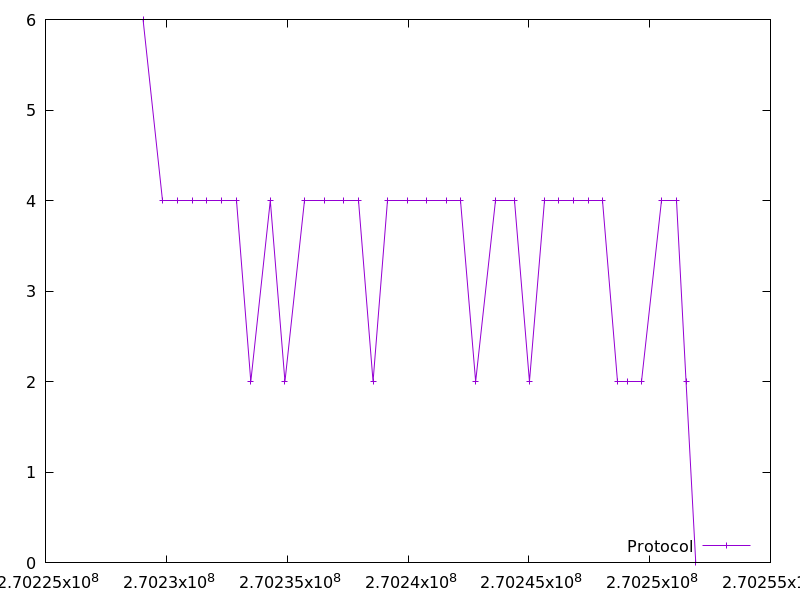

Source data for this figure (header and first rows):
270229036.142126, 6.0
270229846, 4.0
270230454, 4.0
270231063, 4.0
270231672, 4.0
270232279, 4.0
270232889, 4.0
270233495, 2.0
270234303, 4.0
270234910, 2.0
270235720, 4.0
270236531, 4.0
270237338, 4.0
270237948, 4.0
270238554, 2.0
270239161, 4.0
270239970, 4.0
270240777, 4.0
270241585, 4.0
270242194, 4.0
270242801, 2.0
270243609, 4.0
270244420, 4.0
270245027, 2.0
270245634, 4.0
270246241, 4.0
270246849, 4.0
270247456, 4.0
270248064, 4.0
270248670, 2.0
270249076, 2.0
270249683, 2.0
270250494, 4.0
270251102, 4.0
270251507, 2.0
270251909, 0.0
